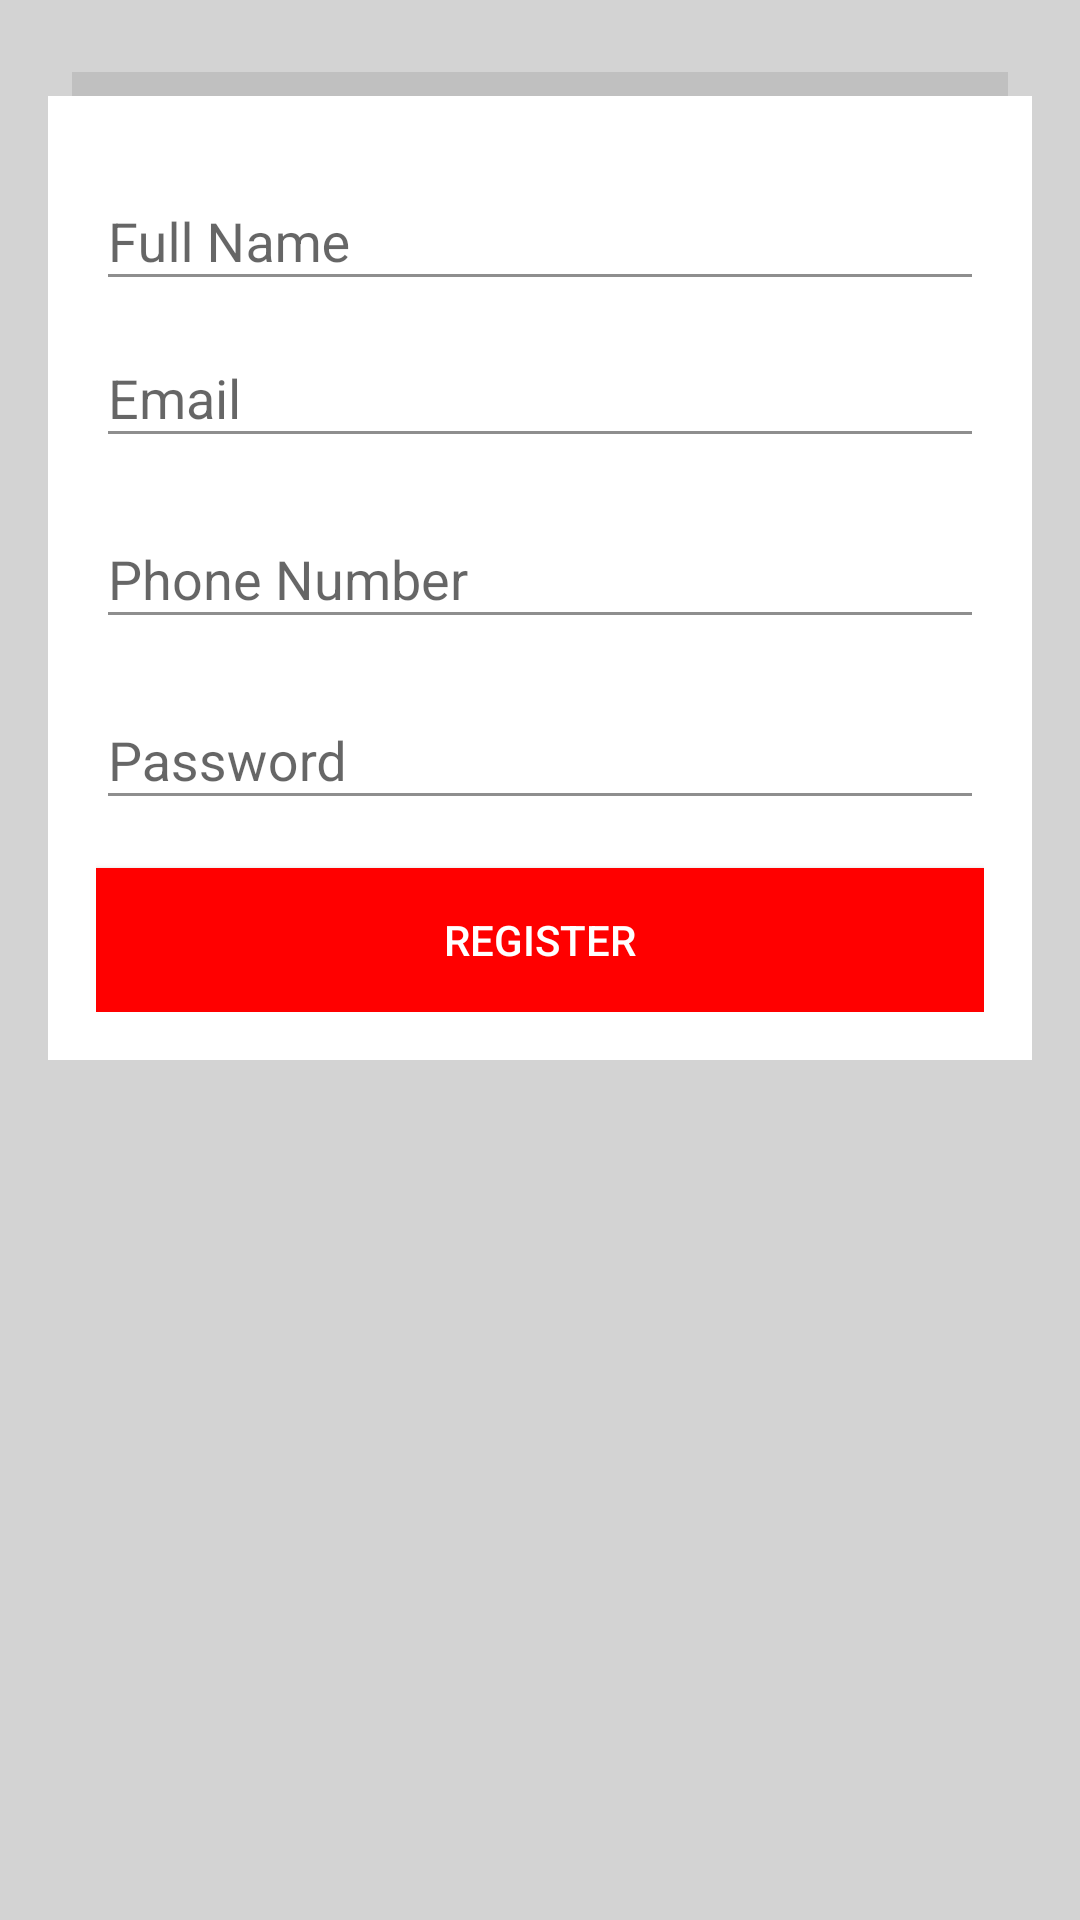

This screen was rendered from an Android layout file. Write that file and the resources it references.
<!-- AndroidManifest.xml: application theme AppTheme -->
<!-- res/layout/register_activity.xml -->
<?xml version="1.0" encoding="utf-8"?>
<LinearLayout xmlns:android="http://schemas.android.com/apk/res/android"
              android:layout_width="match_parent"
              android:layout_height="match_parent"
              android:background="@color/LightGrey"
              android:orientation="vertical">

    <View
        android:layout_width="match_parent"
        android:layout_height="@dimen/spacing_normal"
        android:layout_gravity="center_horizontal"
        android:layout_marginLeft="@dimen/spacing_triple"
        android:layout_marginRight="@dimen/spacing_triple"
        android:layout_marginTop="@dimen/spacing_triple"
        android:background="@color/silver"/>

    <LinearLayout
        android:layout_width="match_parent"
        android:layout_height="wrap_content"
        android:layout_marginLeft="@dimen/spacing_double"
        android:layout_marginRight="@dimen/spacing_double"
        android:background="@color/white"
        android:orientation="vertical"
        android:padding="@dimen/spacing_double">

        <android.support.design.widget.TextInputLayout
            android:layout_width="match_parent"
            android:layout_height="wrap_content">

            <EditText
                android:id="@+id/inpFullName"
                android:layout_width="match_parent"
                android:layout_height="wrap_content"
                android:hint="Full Name"
                android:imeOptions="actionNext"
                android:inputType="text"/>
        </android.support.design.widget.TextInputLayout>

        <android.support.design.widget.TextInputLayout
            android:layout_width="match_parent"
            android:layout_height="wrap_content">

            <EditText
                android:id="@+id/inpEmail"
                android:layout_width="match_parent"
                android:layout_height="wrap_content"
                android:hint="Email"
                android:imeOptions="actionNext"
                android:inputType="textEmailAddress"/>
        </android.support.design.widget.TextInputLayout>

        <android.support.design.widget.TextInputLayout
            android:layout_width="match_parent"
            android:layout_height="wrap_content"
            android:layout_marginTop="@dimen/spacing_normal">

            <EditText
                android:id="@+id/inpPhone"
                android:layout_width="match_parent"
                android:layout_height="wrap_content"
                android:hint="Phone Number"
                android:imeOptions="actionNext"
                android:inputType="number"/>
        </android.support.design.widget.TextInputLayout>

        <android.support.design.widget.TextInputLayout
            android:layout_width="match_parent"
            android:layout_height="wrap_content"
            android:layout_marginTop="@dimen/spacing_normal">

            <EditText
                android:id="@+id/inpPassword"
                android:layout_width="match_parent"
                android:layout_height="wrap_content"
                android:hint="Password"
                android:imeOptions="actionDone"
                android:inputType="textPassword"/>
        </android.support.design.widget.TextInputLayout>

        <Button
            android:id="@+id/btnRegister"
            android:layout_width="match_parent"
            android:layout_height="wrap_content"
            android:layout_marginTop="@dimen/spacing_double"
            android:background="@color/colorPrimary"
            android:text="Register"
            android:textColor="@color/white"/>
    </LinearLayout>

</LinearLayout>
<!-- resources referenced by this layout -->
<resources>
  <color name="LightGrey">#ffd3d3d3</color>
  <color name="colorPrimary">@color/red</color>
  <color name="silver">#ffc0c0c0</color>
  <color name="white">#ffffffff</color>
  <dimen name="spacing_double">16dp</dimen>
  <dimen name="spacing_normal">8dp</dimen>
  <dimen name="spacing_triple">24dp</dimen>
  <style name="AppTheme" parent="Theme.AppCompat.Light.DarkActionBar">
          
  
          <item name="colorPrimary">@color/red</item>
          <item name="colorPrimaryDark">@color/red_dark</item>
          <item name="colorAccent">@color/app_window_bglight_color</item>
          <item name="android:windowBackground">@color/app_window_bglight_color</item>
  
          <item name="colorControlActivated">@color/red</item>
          <item name="colorControlNormal">@color/app_text_unimportant</item>
          <item name="colorControlHighlight">@color/red</item>
  
          <item name="android:textColor">@color/app_text_label</item>
          <item name="alertDialogTheme">@style/AppCompatAlertDialogStyle</item>
  
          <item name="windowActionBar">false</item>
          <item name="android:windowNoTitle">true</item>
      </style>
  <color name="red">#ffff0000</color>
  <color name="red_dark">#CC0000</color>
  <color name="app_window_bglight_color">#FFFFFF</color>
  <color name="app_text_unimportant">#8e8e8e</color>
  <color name="app_text_label">#656565</color>
  <style name="AppCompatAlertDialogStyle" parent="Theme.AppCompat.Light.Dialog.Alert">
          <item name="colorAccent">@color/red</item>
          <item name="android:textColorPrimary">@color/app_text_unimportant</item>
          <item name="android:background">@color/app_window_bglight_color</item>
      </style>
</resources>
